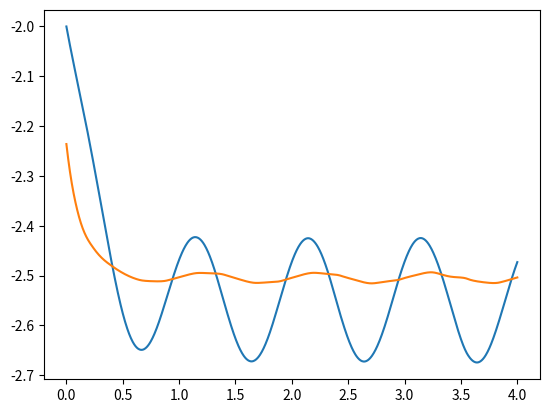

Source code (Python):
import numpy as np
from scipy.integrate import solve_ivp, quad
import matplotlib.pyplot as plt
import pandas as pd



def solve_equation(coeff, eps, w,t_start =0, num_periods=100):
    """Solve the equation for the given coefficients and excitation."""

    perturbation = lambda t: eps*np.cos(w*t)

    p = np.poly1d(coeff)
    roots = p.r
    roots = roots[np.isreal(roots)]

    if len(roots)>2:
        raise ValueError
    
    func = lambda t,x: np.poly1d(coeff)(x) + perturbation(t)
    sol = solve_ivp(func, (t_start, 2*np.pi/w*num_periods),(roots[0],),dense_output=True)

    return sol.sol

def solve_network(A,poly_coeff,eps,w,t_start=0, num_periods=100):
    """Solves the equation for the given connection, coefficients and excitation."""
    N = np.shape(A)[0]

    # list for functions (intrinsic dynamics) and roots (starting values)
    f = []
    r = []
    for i in range(N):
        #add function
        p = np.poly1d(poly_coeff[i])
        print(p)
        f.append(p)
        #find root corresponding to stable fixpoint
        roots = p.r
        print(min(roots))
        roots = roots[np.isreal(roots)]

        if len(roots)>2:
            raise ValueError
        r.append(min(roots))
    print(f,r)
    def dxdt(t,x):
        dx = np.zeros_like(x)
        # equation at each node
        for i in range(len(x)):
            dx[i] += f[i](x[i]) + (A@x)[i]
        dx[0] += eps*np.cos(w*t)
        return dx
    
    sol = solve_ivp(dxdt,(t_start, 2*np.pi/w*num_periods),r,dense_output=True)
    return sol.sol



def gen_fourier_coefficantes(t_start,t_end,x,w,N):
    """input x as a function via interpolation of the solution"""
    coeff = np.zeros(2*N+1, dtype=complex)

    for k in range(2*N+1):
        func = lambda t: np.exp(1.0j*(k-N)*w*t)*x(t)
        coeff[k] = quad(func,t_start,t_end,complex_func=True)[0]/(t_end-t_start)
    return np.round(coeff,12)

def real_fourier(coeff,order=None):
    """return coefficant infront of sine , cosine and constant"""
    N = len(coeff)
    res = coeff[N//2+1:]
    const = np.array([np.real(coeff[N//2])])
    cos = 2*np.real(res)
    sin = 2*np.imag(res)
    if order:
        res = np.concatenate((const,cos[:order],sin[:order]),)
    else:
        res = np.concatenate((const,cos,sin),)
    return res

def convol_k_times(coeff, k):
    """Convolve the coefficients k times."""
    if k == 0:
        return coeff
    elif k == 1:
        return np.convolve(coeff, coeff, mode='full',)
    else:
        res = np.convolve(coeff,convol_k_times(coeff, k-1),mode='full')
        return res

def gen_convolution_matrix(coeff):
    """Generate the convolution matrix for the Fourier coefficients."""
    N = len(coeff)
    D = np.zeros((N, N))
    for k in range(N-1):
            res = convol_k_times(coeff, k)
            res = real_fourier(res,order=N//2)
            for i in range(N):
                D[i,k+1] = res[i]
    D[0,0] = 1
    return D

def dervative_fourier_coefficients(coeff,w):
    """Calculate the Fourier coefficients of the derivative of a function."""
    N = len(coeff)
    
    mult = np.arange(1,N//2+1,1)
    const = np.array([0])
    cos = np.array(coeff[1:N//2+1])
    sin = np.array(coeff[N//2+1:])

    res = np.concatenate([const, w*mult*sin, -mult*w*cos])
    return res


def get_important_info(poly_coeff,eps,w,order):
    """ 
    four are the fourier coefficants in the complex world starting with
    e^-i order w t at the zerost entry
    real is of form [const,cos(wt)... cos(order w t), sin ...,sin]
    D_mat are the fourier coefficants of the powers of the time series
    writen as a matrix where the collums are one power of x(t)
    """
    T = 2*np.pi/w

    sol = solve_equation(poly_coeff,eps,w)

    four = gen_fourier_coefficantes(20*T,22*T,sol,w,order)

    real = real_fourier(four)

    D_mat = gen_convolution_matrix(four)

    return four, real, D_mat

def get_info_network(A,polycoff,eps,w, order):
    """give information about the solution of a network in a usefull formate"""
    T = 2*np.pi/w
    N = np.shape(A)[0]
    # solve system
    sol = solve_network(A,polycoff,eps,w)

    four = []
    real = []
    D_mat = []
    for i in range(N):
        sol_node_i = lambda t: sol(t)[i]

        four_i = gen_fourier_coefficantes(20*T,22*T,sol_node_i,w,order)
        real_i = real_fourier(four_i)
        D_mat_i = gen_convolution_matrix(four_i)

        four.append(four_i)
        real.append(real_i)
        D_mat.append(D_mat_i)
    
    return four,real,D_mat




def test_slover_net(test):
    """testet ob die lösung sinvoll aussieht"""
    A = np.array([[0,1],[1,0]])
    poly_coeff = [[1,0,-4],[2,0,-10]]
    eps = 1
    w = 2*np.pi
    order = 4
    if test == 'plot':
        sol = solve_network(A,poly_coeff,eps,w)
        ls_t = np.linspace(0,4,1000)
        ls_x = sol(ls_t).T
        plt.plot(ls_t,ls_x)
        plt.show()

    elif test == 'info':
        get_info_network(A,poly_coeff,eps,w,order)



if __name__ == '__main__':
    test_slover_net('info')
    test_slover_net('plot')